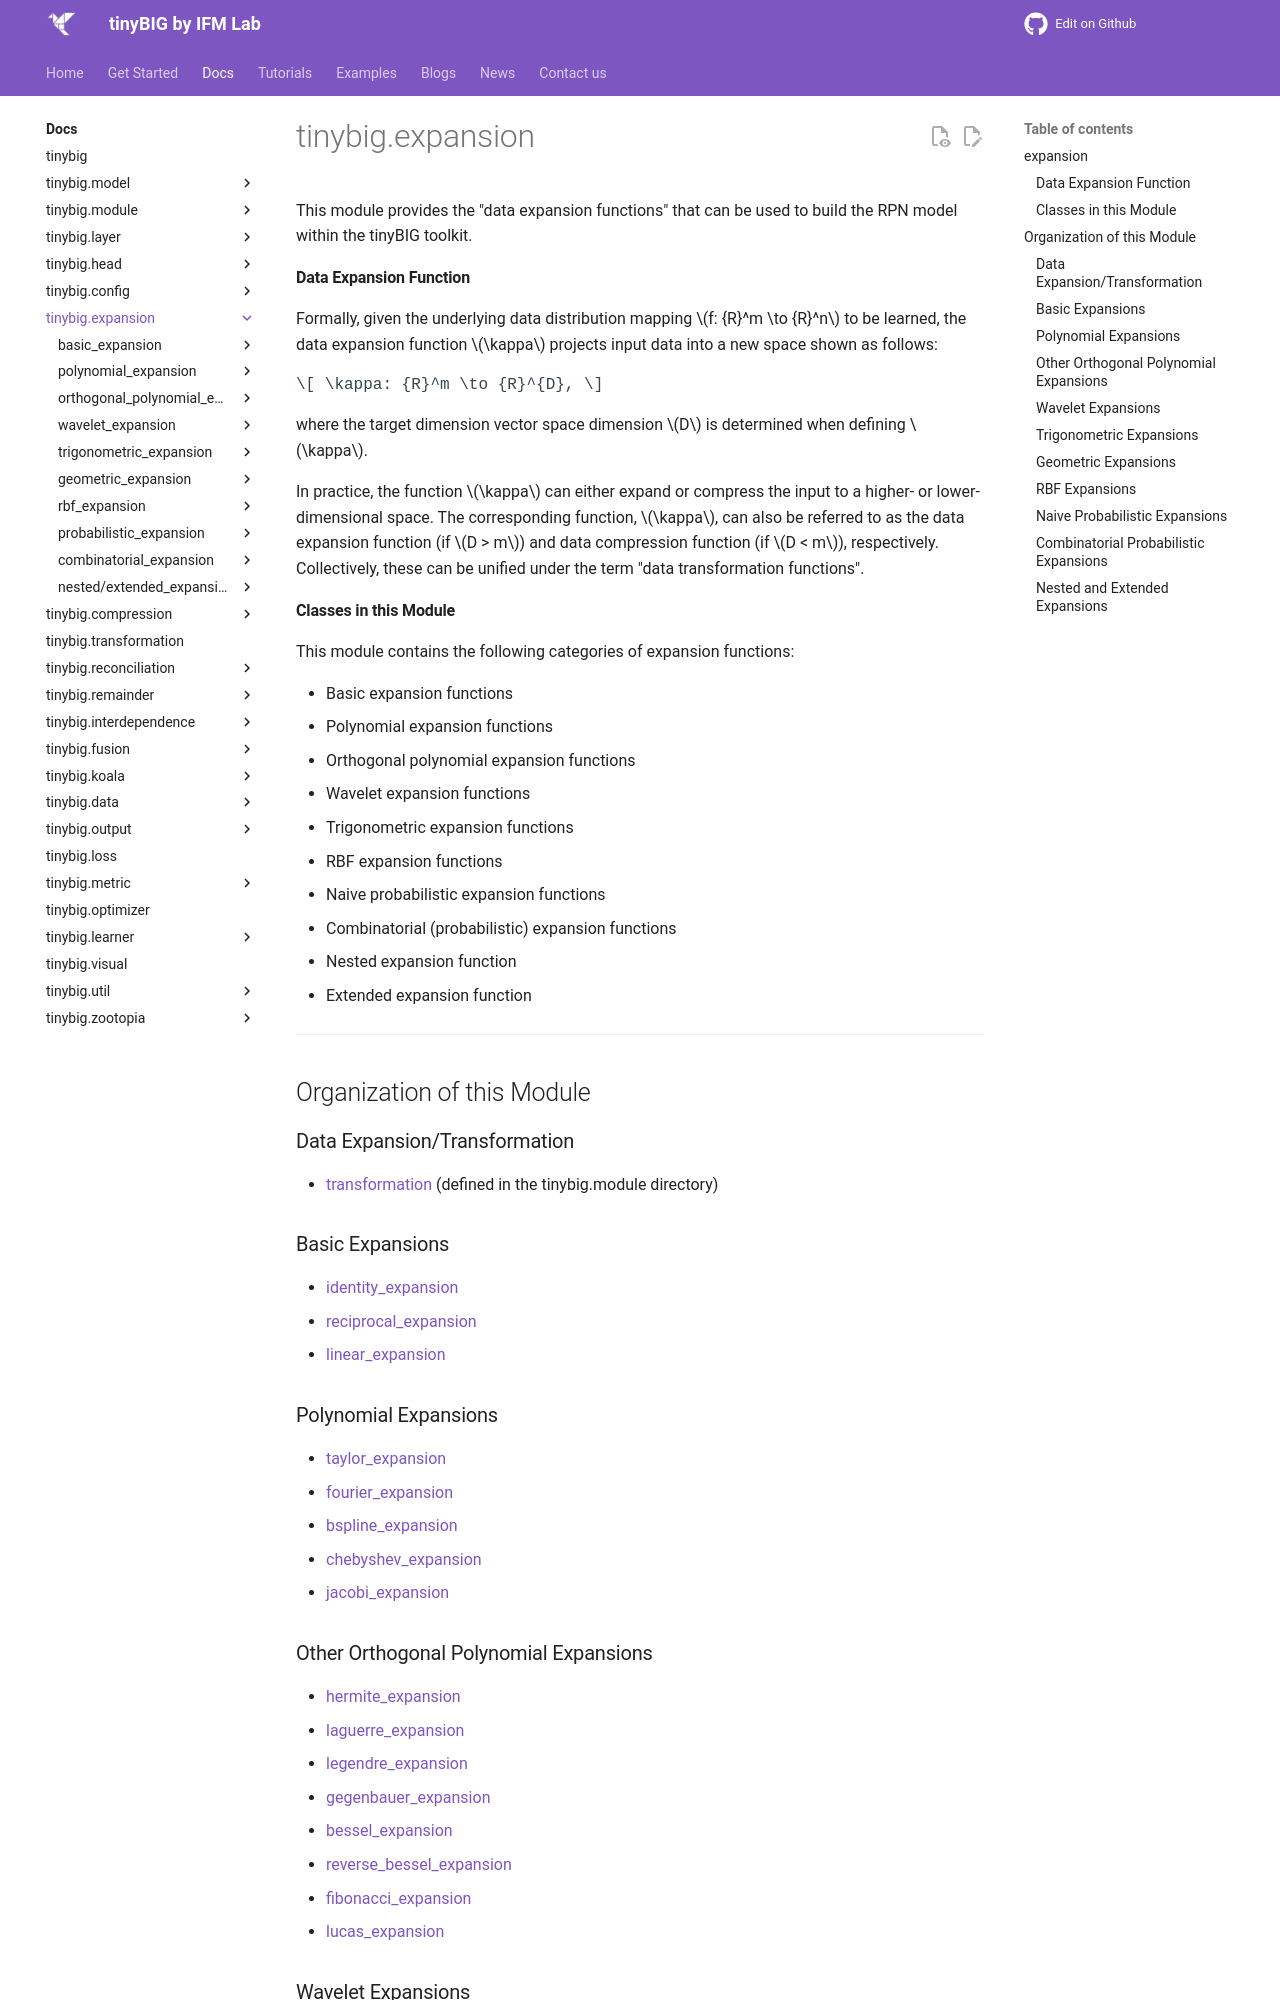

repository: jwzhanggy/tinyBIG · page: documentations/expansion/index.html · generator: mkdocs

# tinybig.expansion

::: tinybig.expansion

---------------------------------------
## Organization of this Module

### Data Expansion/Transformation
* [transformation](../module/transformation.md) (defined in the tinybig.module directory)

### Basic Expansions
* [identity_expansion](identity_expansion.md)
* [reciprocal_expansion](reciprocal_expansion.md)
* [linear_expansion](linear_expansion.md)

### Polynomial Expansions
* [taylor_expansion](taylor_expansion.md)
* [fourier_expansion](fourier_expansion.md)
* [bspline_expansion](bspline_expansion.md)
* [chebyshev_expansion](chebyshev_expansion.md)
* [jacobi_expansion](jacobi_expansion.md)

### Other Orthogonal Polynomial Expansions
* [hermite_expansion](hermite_expansion.md)
* [laguerre_expansion](laguerre_expansion.md)
* [legendre_expansion](legendre_expansion.md)
* [gegenbauer_expansion](gegenbauer_expansion.md)
* [bessel_expansion](bessel_expansion.md)
* [reverse_bessel_expansion](reverse_bessel_expansion.md)
* [fibonacci_expansion](fibonacci_expansion.md)
* [lucas_expansion](lucas_expansion.md)

### Wavelet Expansions
* [discrete_wavelet_expansion](discrete_wavelet_expansion.md)
* [meyer_wavelet_expansion](meyer_wavelet_expansion.md)
* [ricker_wavelet_expansion](ricker_wavelet_expansion.md)
* [shannon_wavelet_expansion](shannon_wavelet_expansion.md)
* [beta_wavelet_expansion](beta_wavelet_expansion.md)
* [harr_wavelet_expansion](harr_wavelet_expansion.md)
* [dog_wavelet_expansion](dog_wavelet_expansion.md)
